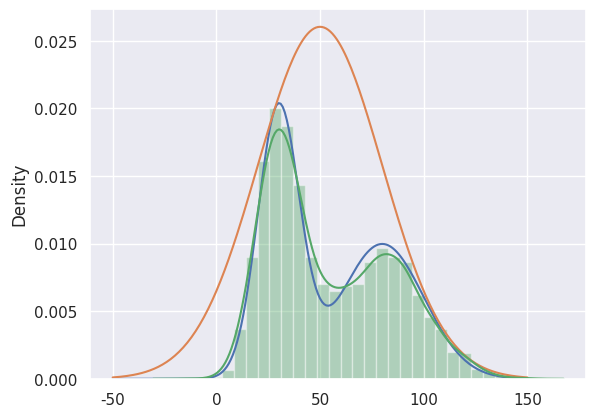

Write Python code to recreate this figure.
import numpy as np
import scipy.stats as st
import seaborn as sns
import matplotlib.pyplot as plt


sns.set()


def p(x):
    return (st.norm.pdf(x, loc=30, scale=10) + st.norm.pdf(x, loc=80, scale=20)) / 2


def q(x):
    return st.norm.pdf(x, loc=50, scale=30)


x = np.arange(-50, 151)
k = max(p(x) / q(x))


def rejection_sampling(iter=1000):
    samples = []

    for i in range(iter):
        z = np.random.normal(50, 30)
        u = np.random.uniform(0, k*q(z))

        if u <= p(z):
            samples.append(z)

    return np.array(samples)


if __name__ == '__main__':
    plt.plot(x, p(x))
    plt.plot(x, k*q(x))
    # plt.show()

    s = rejection_sampling(iter=10000)
    sns.distplot(s, norm_hist=True)
    plt.show()
